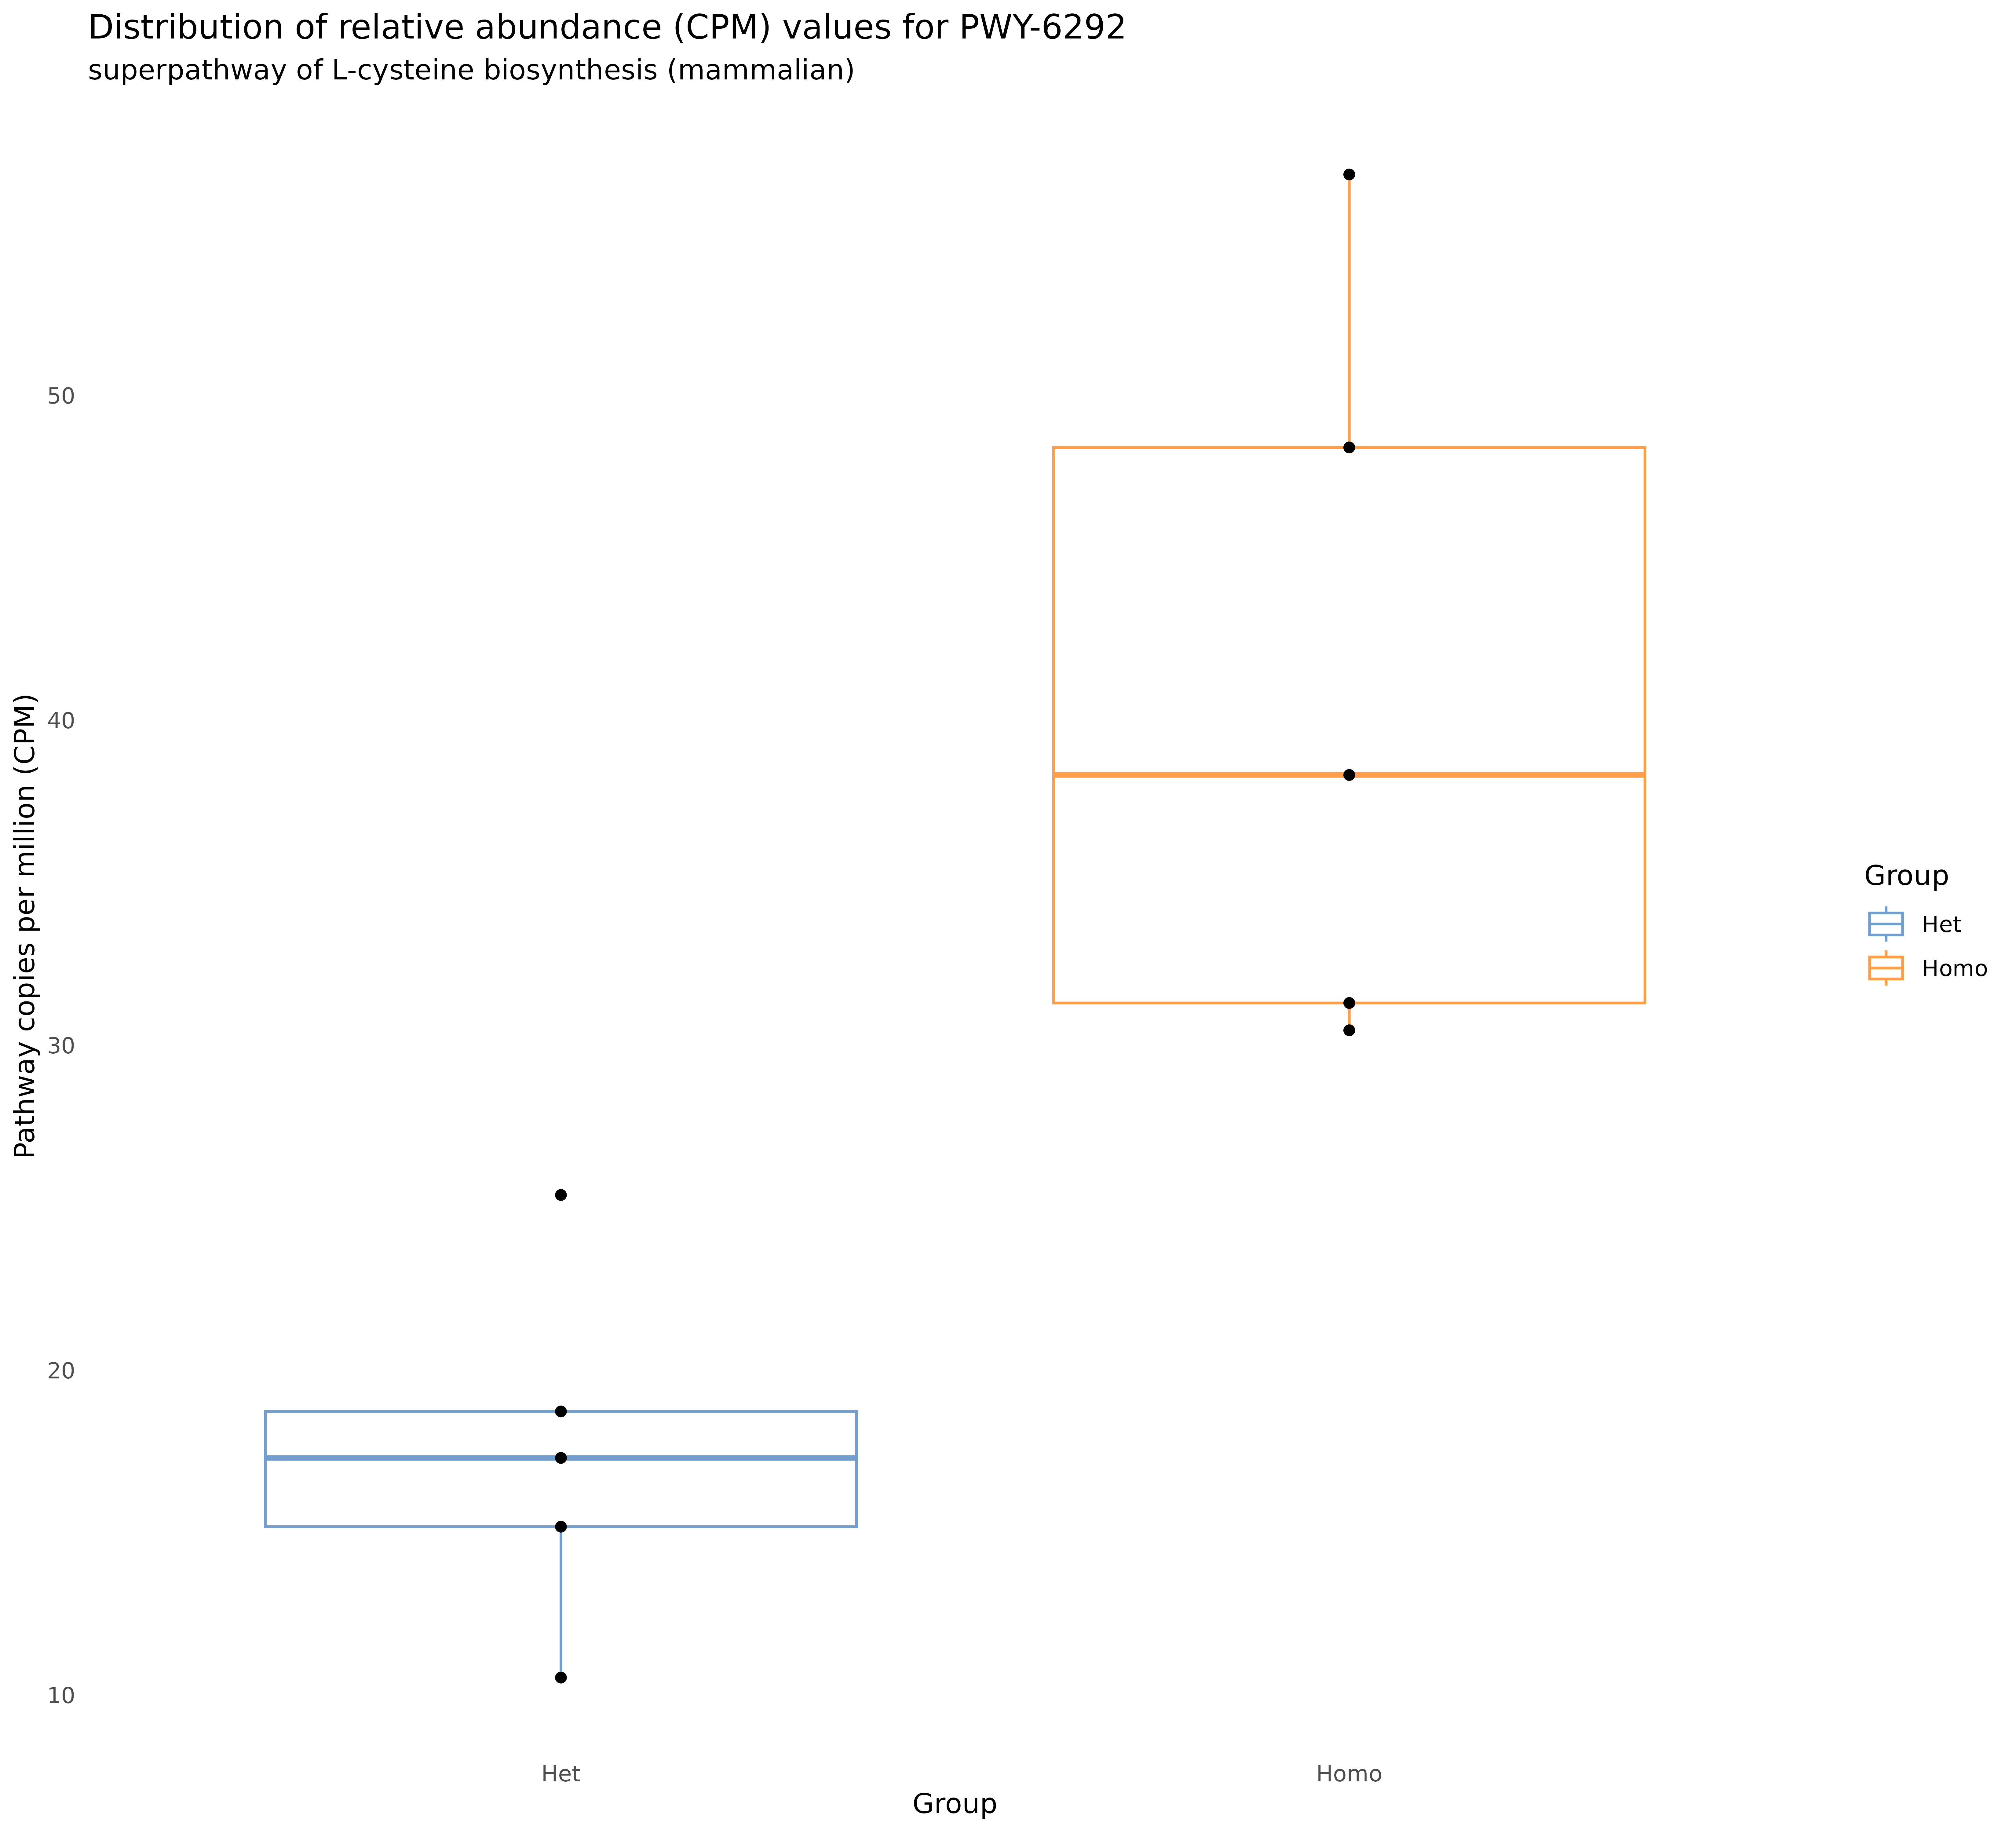

Source data for this figure (header and first rows):
Pathway, Sample, relabundance, Group, PathwayID
PWY-6292: superpathway of L-cysteine bio…, Het-1, 17.3, Het, PWY-6292
PWY-6292: superpathway of L-cysteine bio…, Het-2, 25.39, Het, PWY-6292
PWY-6292: superpathway of L-cysteine bio…, Het-3, 15.18, Het, PWY-6292
PWY-6292: superpathway of L-cysteine bio…, Het-4, 18.73, Het, PWY-6292
PWY-6292: superpathway of L-cysteine bio…, Het-5, 10.54, Het, PWY-6292
PWY-6292: superpathway of L-cysteine bio…, Homo-1, 48.4, Homo, PWY-6292
PWY-6292: superpathway of L-cysteine bio…, Homo-2, 38.32, Homo, PWY-6292
PWY-6292: superpathway of L-cysteine bio…, Homo-3, 31.3, Homo, PWY-6292
PWY-6292: superpathway of L-cysteine bio…, Homo-4, 30.46, Homo, PWY-6292
PWY-6292: superpathway of L-cysteine bio…, Homo-5, 56.8, Homo, PWY-6292
